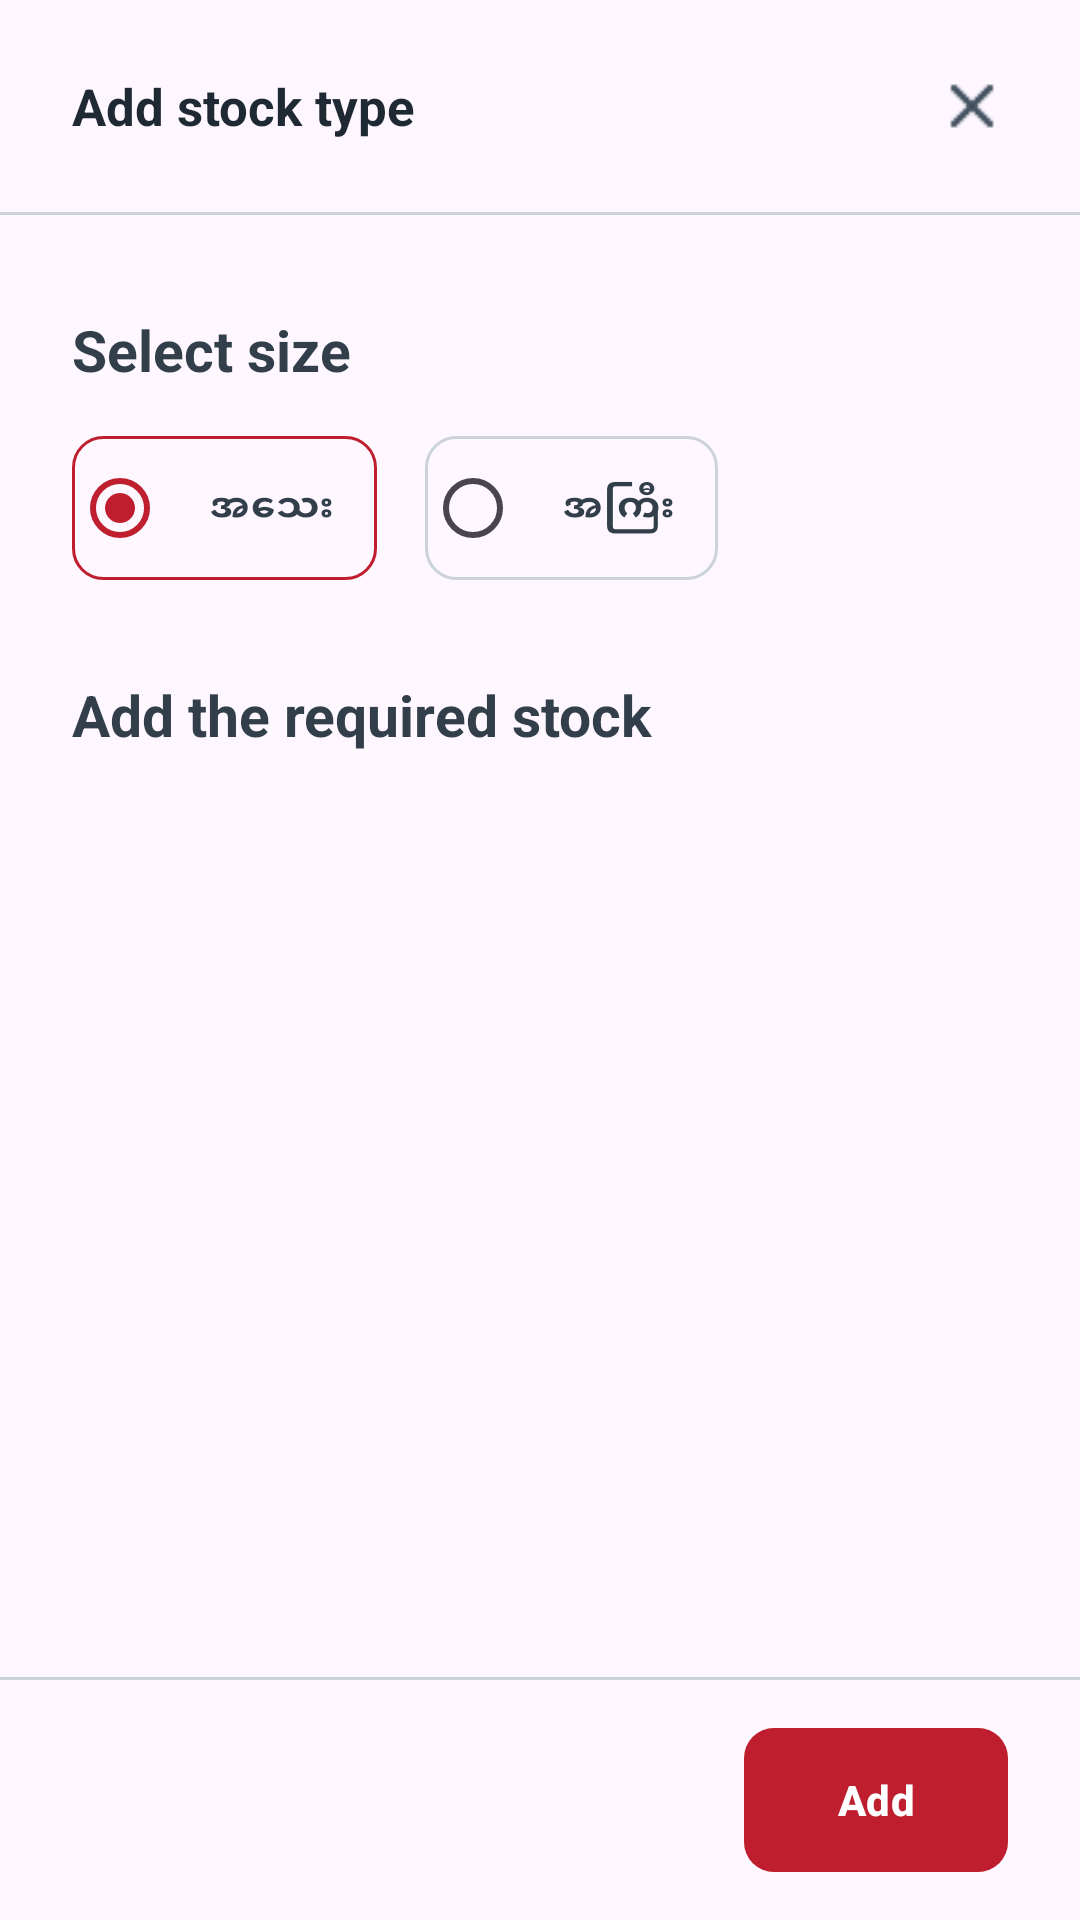

This screen was rendered from an Android layout file. Write that file and the resources it references.
<!-- AndroidManifest.xml: application theme Theme.Exercises -->
<!-- res/layout/dialog_add_stock_type.xml -->
<?xml version="1.0" encoding="utf-8"?>
<androidx.constraintlayout.widget.ConstraintLayout xmlns:android="http://schemas.android.com/apk/res/android"
    xmlns:app="http://schemas.android.com/apk/res-auto"
    xmlns:tools="http://schemas.android.com/tools"
    android:layout_width="match_parent"
    android:layout_height="match_parent">


    <TextView
        android:id="@+id/tv_lbl_add_stock_type"
        android:layout_width="wrap_content"
        android:layout_height="wrap_content"
        android:layout_marginStart="24dp"
        android:layout_marginTop="24dp"
        android:text="Add stock type"
        android:textColor="@color/textColor"
        android:textSize="17sp"
        android:textStyle="bold"
        app:layout_constraintStart_toStartOf="parent"
        app:layout_constraintTop_toTopOf="parent" />

    <ImageView
        android:id="@+id/iv_cancel"
        android:layout_width="wrap_content"
        android:layout_height="wrap_content"
        android:layout_marginEnd="24dp"
        app:layout_constraintBottom_toBottomOf="@+id/tv_lbl_add_stock_type"
        app:layout_constraintEnd_toEndOf="parent"
        app:layout_constraintTop_toTopOf="@+id/tv_lbl_add_stock_type"
        app:srcCompat="@drawable/x" />

    <View
        android:id="@+id/view"
        android:layout_width="match_parent"
        android:layout_height="1dp"
        android:layout_marginTop="24dp"
        android:background="@color/lineColor"
        app:layout_constraintEnd_toEndOf="parent"
        app:layout_constraintStart_toStartOf="parent"
        app:layout_constraintTop_toBottomOf="@+id/tv_lbl_add_stock_type" />

    <TextView
        android:id="@+id/tv_lbl_select_size"
        android:layout_width="wrap_content"
        android:layout_height="wrap_content"
        android:layout_marginStart="24dp"
        android:layout_marginTop="32dp"
        android:text="Select size"
        android:textColor="@color/thirdTextColor"
        android:textSize="19sp"
        android:textStyle="bold"
        app:layout_constraintStart_toStartOf="parent"
        app:layout_constraintTop_toBottomOf="@+id/view" />

    <RadioButton
        android:id="@+id/rBtn_small"
        android:layout_width="wrap_content"
        android:layout_height="48dp"
        android:layout_marginTop="16dp"
        android:background="@drawable/background_radio_button"
        android:checked="true"
        android:padding="14dp"
        android:text="အသေး"
        android:textColor="@color/thirdTextColor"
        android:textSize="13sp"
        android:textStyle="bold"
        app:layout_constraintStart_toStartOf="@+id/tv_lbl_select_size"
        app:layout_constraintTop_toBottomOf="@+id/tv_lbl_select_size" />

    <RadioButton
        android:id="@+id/rBtn_big"
        android:layout_width="wrap_content"
        android:layout_height="48dp"
        android:layout_marginStart="16dp"
        android:background="@drawable/background_radio_button"
        android:padding="14dp"
        android:text="အကြီး"
        android:textColor="@color/thirdTextColor"
        android:textSize="13sp"
        android:textStyle="bold"
        app:layout_constraintStart_toEndOf="@+id/rBtn_small"
        app:layout_constraintTop_toTopOf="@+id/rBtn_small" />

    <TextView
        android:id="@+id/tv_lbl_add_required_stock"
        android:layout_width="wrap_content"
        android:layout_height="wrap_content"
        android:layout_marginTop="32dp"
        android:text="Add the required stock"
        android:textStyle="bold"
        android:textSize="19sp"
        android:textColor="@color/thirdTextColor"
        app:layout_constraintStart_toStartOf="@+id/rBtn_small"
        app:layout_constraintTop_toBottomOf="@+id/rBtn_small" />

    <androidx.recyclerview.widget.RecyclerView
        android:id="@+id/rv_stock"
        android:layout_width="0dp"
        android:layout_height="0dp"
        android:layout_marginTop="8dp"
        android:layout_marginBottom="8dp"
        android:orientation="vertical"
        app:layoutManager="androidx.recyclerview.widget.LinearLayoutManager"
        app:layout_constraintBottom_toTopOf="@+id/view2"
        app:layout_constraintEnd_toEndOf="parent"
        app:layout_constraintStart_toStartOf="parent"
        app:layout_constraintTop_toBottomOf="@+id/tv_lbl_add_required_stock"
        tools:itemCount="5"
        tools:listitem="@layout/item_view_stock">

    </androidx.recyclerview.widget.RecyclerView>

    <com.google.android.material.button.MaterialButton
        android:id="@+id/btn_add"
        android:layout_width="wrap_content"
        android:layout_height="wrap_content"
        android:layout_marginEnd="24dp"
        android:layout_marginBottom="16dp"
        android:insetLeft="0dp"
        android:insetTop="0dp"
        android:insetRight="0dp"
        android:insetBottom="0dp"
        android:text="Add"
        android:textStyle="bold"
        app:cornerRadius="10dp"
        app:layout_constraintBottom_toBottomOf="parent"
        app:layout_constraintEnd_toEndOf="parent" />

    <View
        android:id="@+id/view2"
        android:layout_width="match_parent"
        android:layout_height="1dp"
        android:layout_marginBottom="16dp"
        android:background="@color/lineColor"
        app:layout_constraintBottom_toTopOf="@+id/btn_add"
        app:layout_constraintEnd_toEndOf="parent"
        app:layout_constraintStart_toStartOf="parent" />


</androidx.constraintlayout.widget.ConstraintLayout>
<!-- resources referenced by this layout -->
<resources>
  <color name="lineColor">#CBD2D9</color>
  <color name="textColor">#1F2933</color>
  <color name="thirdTextColor">#323F4B</color>
  <!-- drawable background_radio_button (drawable) -->
  <?xml version="1.0" encoding="utf-8"?>
  <selector xmlns:android="http://schemas.android.com/apk/res/android">
  
  
      <item android:state_checked="false">
          <layer-list>
              <item >
                  <shape android:shape="rectangle">
                      <corners
                          android:radius="10dp"/>
                      <stroke
                          android:color="#CBD2D9"
                          android:width="1dp"/>
  
                  </shape>
              </item>
          </layer-list>
      </item>
  
      <item android:state_checked="true">
          <layer-list>
              <item >
                  <shape android:shape="rectangle">
                      <corners
                          android:radius="10dp"/>
                      <stroke
                          android:color="@color/primaryColor"
                          android:width="1dp"/>
  
                  </shape>
              </item>
          </layer-list>
      </item>
  
  
  
  
  </selector>
  <!-- drawable x: png bitmap (drawable, 335 bytes) -->
  <style name="Theme.Exercises" parent="Base.Theme.Exercises" />
  <color name="primaryColor">#BF1E2E</color>
  <style name="Base.Theme.Exercises" parent="Theme.Material3.DayNight.NoActionBar">
          
           <item name="colorPrimary">@color/primaryColor</item>
      </style>
</resources>
